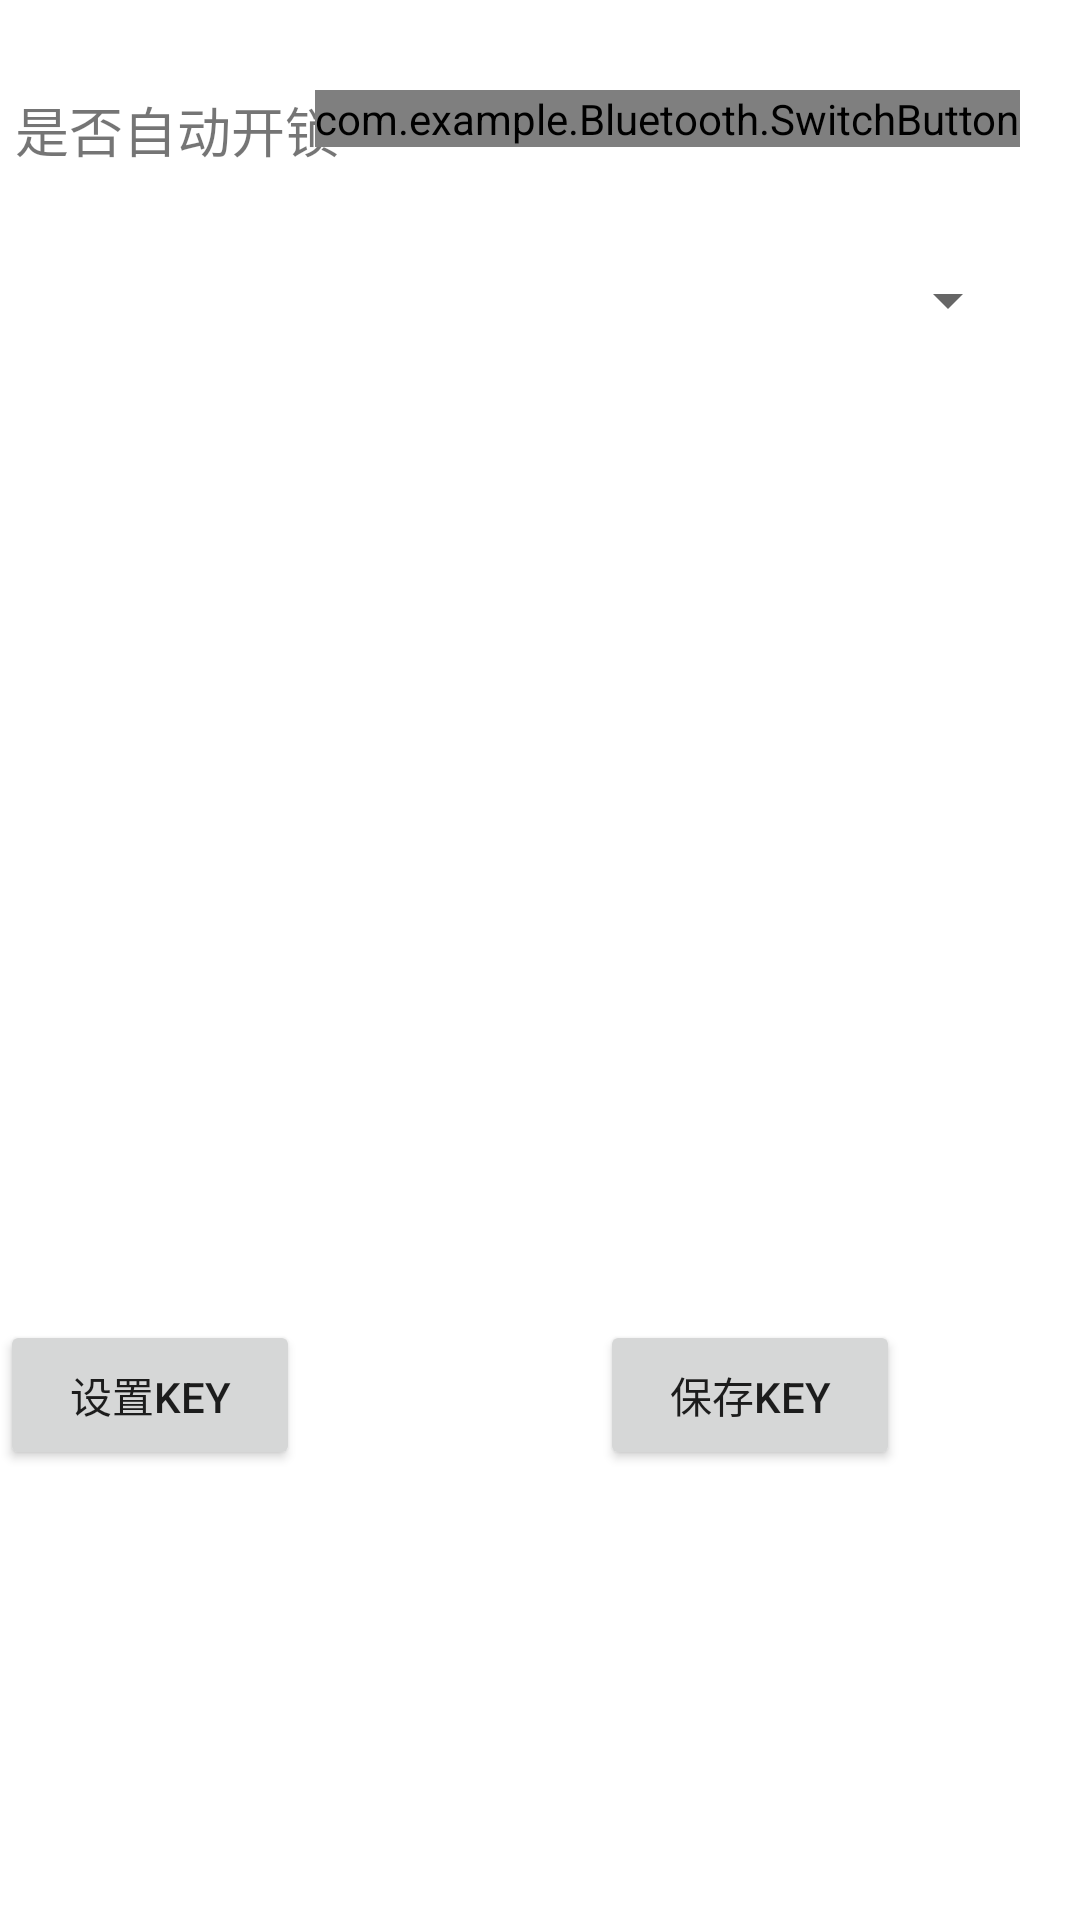

The Android layout XML behind this screen, and the referenced resources:
<!-- AndroidManifest.xml: fallback theme Theme.MaterialComponents.DayNight.NoActionBar -->
<!-- res/layout/setting_layout.xml -->
<?xml version="1.0" encoding="utf-8"?>
<RelativeLayout
        android:layout_width="match_parent"
        android:layout_height="match_parent"
        xmlns:android="http://schemas.android.com/apk/res/android"
        android:orientation="vertical">

    <TextView
            android:layout_marginLeft="5dip"
            android:layout_marginTop="30dip"
            android:id="@+id/text"
            android:layout_height="match_parent"
            android:layout_width="match_parent"
            android:text="是否自动开锁"
            android:textSize="18dip"/>

    <com.example.Bluetooth.SwitchButton
            android:layout_marginTop="30dip"
            android:layout_alignRight="@id/text"
            android:layout_marginRight="20dip"
            android:id="@+id/switch_button"
            style="@style/holo_SwitchStyle"
            android:layout_width="wrap_content"
            android:layout_height="wrap_content"/>

    <TextView
            android:textSize="18dip"
            android:layout_alignTop="@id/switch_button"
            android:id="@+id/delay"
            android:layout_marginTop="60dip"
            android:layout_height="match_parent"
            android:layout_width="match_parent"
            android:layout_marginBottom="200dip"
            />

    <Spinner
            android:layout_marginRight="20dip"
            android:layout_marginTop="80dip"
            android:layout_alignRight="@id/delay"
            android:id="@+id/spinner"
            android:layout_width="120dip"
            android:layout_height="40dip"
            />
    <ImageView
            android:layout_marginLeft="50dip"
            android:layout_marginRight="50dip"
            android:layout_alignTop="@id/spinner"
            android:layout_marginTop="50dip"
            android:scaleType="centerInside"
            android:layout_width="500dip"
            android:layout_height="300dip"
            android:id="@+id/image"/>

    <Button
            android:layout_marginTop="440dip"
            android:layout_height="50dip"
            android:layout_width="100dip"
            android:text="设置Key"

            android:id="@+id/settingBt"/>

    <Button

            android:layout_marginLeft="200dip"
            android:layout_height="50dip"
            android:layout_width="100dip"
            android:layout_marginTop="440dip"
            android:text="保存Key"
            android:id="@+id/sendBt"/>


</RelativeLayout>
<!-- resources referenced by this layout -->
<resources>
  <style name="holo_SwitchStyle">
          <item name="track">@drawable/switch_track_holo_dark</item>
  
          <item name="thumb">@drawable/switch_inner_holo_dark</item>
  
          <item name="switchTextAppearance">@android:style/TextAppearance.Small</item>
  
          <item name="textOn">@string/switch_on</item>
  
          <item name="textOff">@string/switch_off</item>
  
          <item name="thumbTextPadding">12dip</item>
  
          <item name="switchMinWidth">96dip</item>
  
          <item name="switchPadding">16dip</item>
  
          <item name="android:clickable">true</item>
      </style>
  <!-- drawable switch_track_holo_dark (drawable) -->
  <?xml version="1.0" encoding="utf-8"?>
  <selector xmlns:android="http://schemas.android.com/apk/res/android">
      <item android:state_enabled="false"
            android:drawable="@drawable/switch_bg_disabled_holo_dark"/>
  
      <item android:state_focused="true"
            android:drawable="@drawable/switch_bg_focused_holo_dark"/>
  
      <item android:drawable="@drawable/switch_bg_holo_dark"/>
  </selector>
  <!-- drawable switch_inner_holo_dark (drawable) -->
  <?xml version="1.0" encoding="utf-8"?>
  <selector xmlns:android="http://schemas.android.com/apk/res/android">
      <item android:state_enabled="false"
            android:drawable="@drawable/switch_thumb_disabled_holo_dark"/>
  
      <item android:state_pressed="true"
            android:drawable="@drawable/switch_thumb_pressed_holo_dark"/>
  
      <item android:state_checked="true"
            android:drawable="@drawable/switch_thumb_activated_holo_dark"/>
  
      <item android:drawable="@drawable/switch_thumb_holo_dark"/>
  </selector>
  <string name="switch_on">开</string>
  <string name="switch_off">关</string>
</resources>
